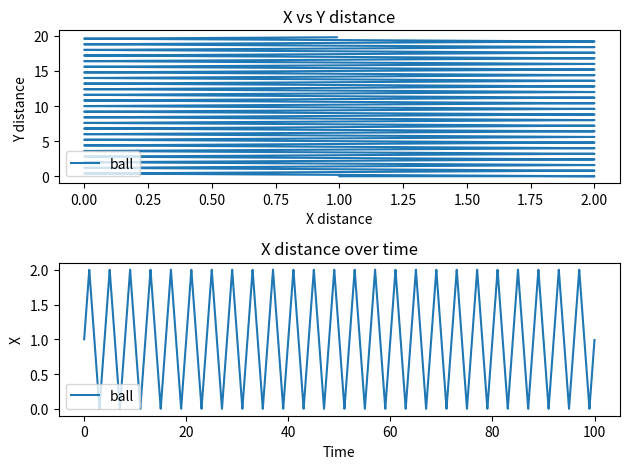

Here is the Python script that generated this plot:
import numpy
import matplotlib
import matplotlib.pyplot as plt
from matplotlib.ticker import LinearLocator
from matplotlib import cm
import numpy as np
from matplotlib import pyplot as plt

# want to iterate through position until wall is hit
paddle_dist = 2
position_x = []
position_y = []
direction_x = 1
direction_y = 0
time = []
velocity = []
# direction_vector = []

position_x = [0]*10000
position_y = [0]*10000
time = [0]*10000


position_x[0] = paddle_dist/2

increment = 0.01

# Angled paddle
execute = True
angle = 0.1

paddle_norm_x = round(np.cos(angle),2)
paddle_norm_y = round(np.sin(angle),2)


result_angle_x = -(2*(direction_x*paddle_norm_x + direction_y*paddle_norm_y)*paddle_norm_x - direction_x)
result_angle_y = (2*(direction_x*paddle_norm_x + direction_y*paddle_norm_y)*paddle_norm_y - direction_y)


for i in range(1, 10000):

    position_x[i] = round(position_x[i-1]+increment*direction_x, 5)
    position_y[i] = round(position_y[i-1]+increment*direction_y, 5)

    # print(position_x[i])

    if (position_x[i] == abs(paddle_dist) or position_x[i] < 0.00001):
        if (execute == True and position_x[i] == paddle_dist) :
            direction_x = result_angle_x
            direction_y = result_angle_y
            execute = False 
        else:

            direction_x *= -1


    time[i] = time[i-1] + increment
    # print(time[i])

fig, axs = plt.subplots(2)
axs[0].set_title('X vs Y distance')
axs[0].set_xlabel("X distance")
axs[0].set_ylabel("Y distance ")
axs[0].plot(position_x, position_y, label="ball")

axs[0].legend()
axs[0].legend(loc="lower left")

axs[1].set_title('X distance over time')
axs[1].set_xlabel("Time")
axs[1].set_ylabel("X")
axs[1].plot(time, position_x, label="ball")

axs[1].legend()
axs[1].legend(loc="lower left")

plt.tight_layout()
plt.show()
